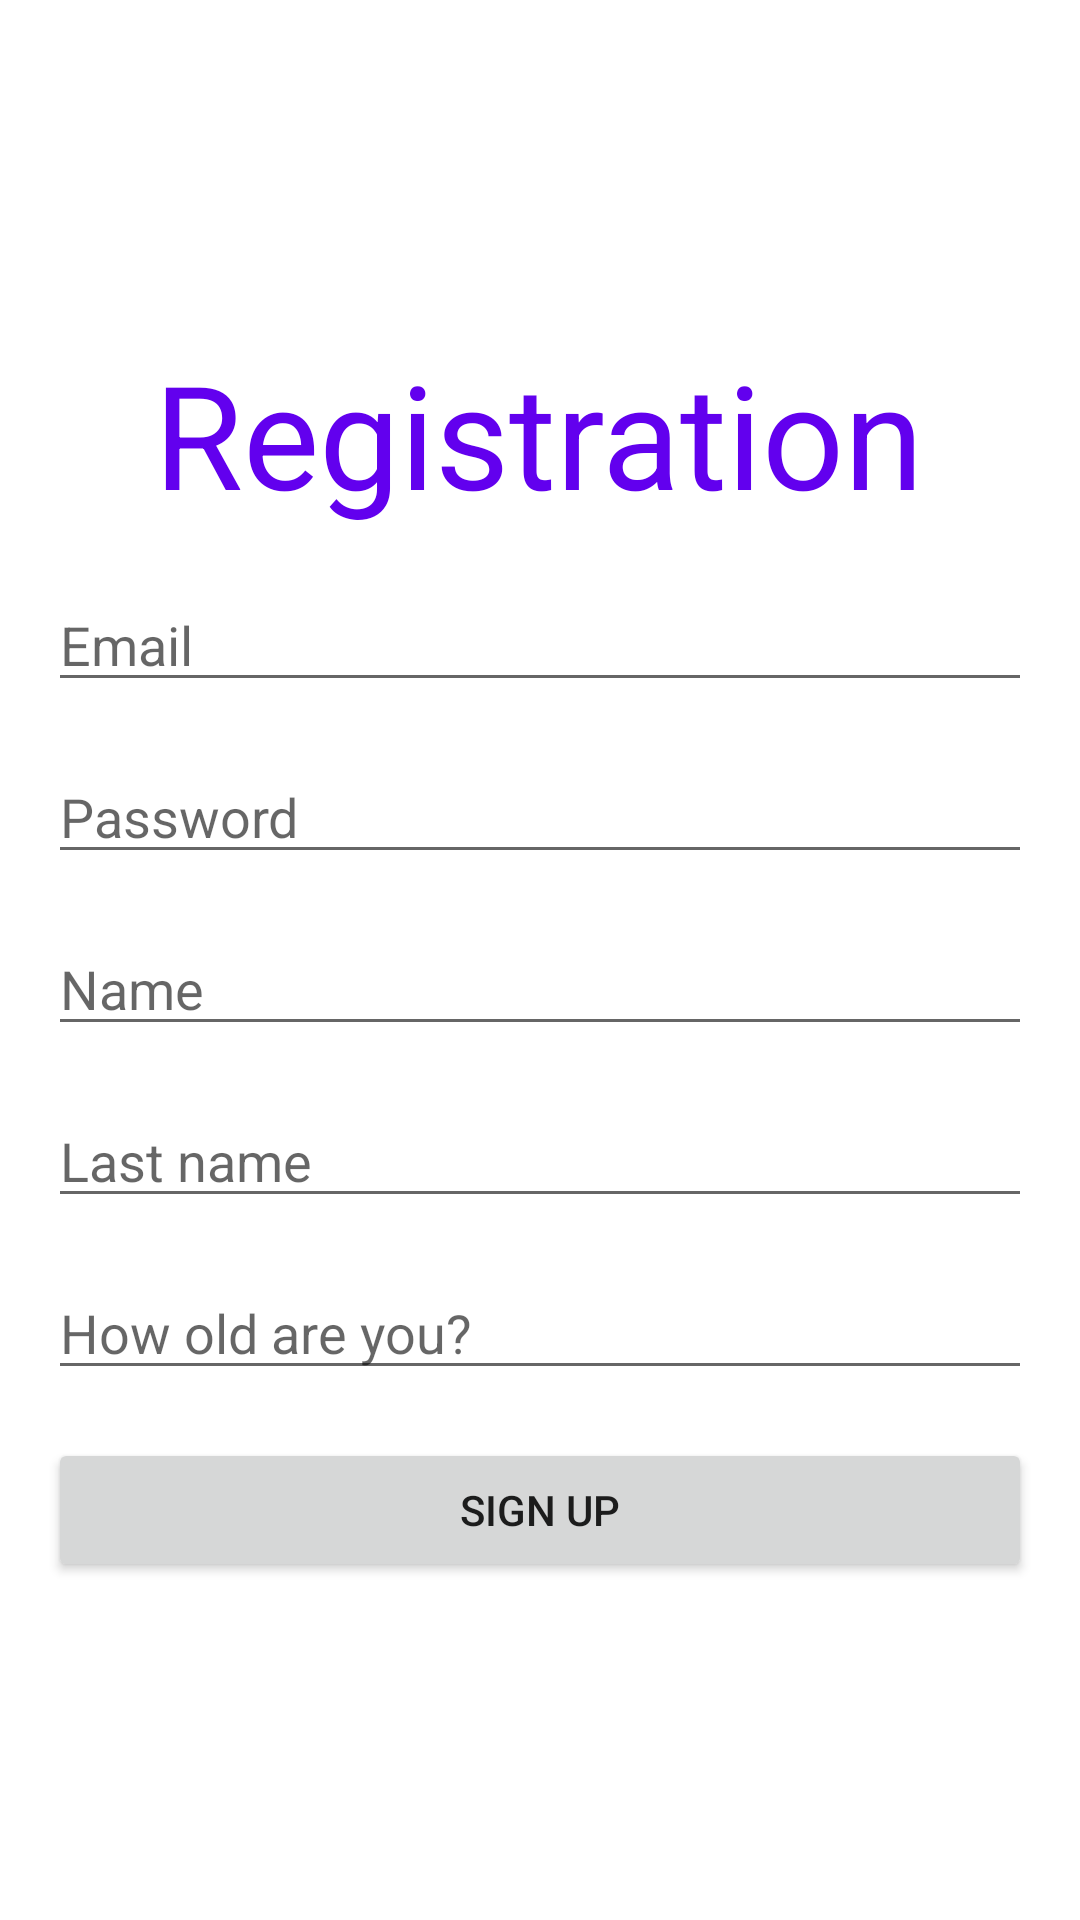

This screen was rendered from an Android layout file. Write that file and the resources it references.
<!-- AndroidManifest.xml: application theme Theme.Nextssenger -->
<!-- res/layout/activity_registration.xml -->
<?xml version="1.0" encoding="utf-8"?>
<ScrollView xmlns:android="http://schemas.android.com/apk/res/android"
    xmlns:app="http://schemas.android.com/apk/res-auto"
    xmlns:tools="http://schemas.android.com/tools"
    android:layout_width="match_parent"
    android:layout_height="match_parent"
    tools:context=".RegistrationActivity">

    <LinearLayout
        android:layout_width="match_parent"
        android:layout_height="wrap_content"
        android:layout_gravity="center"
        android:layout_marginHorizontal="16dp"
        android:orientation="vertical"
        app:layout_constraintBottom_toBottomOf="parent"
        app:layout_constraintEnd_toEndOf="parent"
        app:layout_constraintStart_toStartOf="parent"
        app:layout_constraintTop_toTopOf="parent">

        <TextView
            android:id="@+id/tv_registration"
            android:layout_width="wrap_content"
            android:layout_height="wrap_content"
            android:layout_gravity="center"
            android:layout_marginVertical="8dp"
            android:text="Registration"
            android:textColor="?attr/colorPrimary"
            android:textSize="48sp" />

        <EditText
            android:id="@+id/edit_register_email"
            android:layout_width="match_parent"
            android:layout_height="wrap_content"
            android:layout_marginVertical="8dp"
            android:hint="Email"
            android:inputType="textEmailAddress" />

        <EditText
            android:id="@+id/edit_register_password"
            android:layout_width="match_parent"
            android:layout_height="wrap_content"
            android:layout_marginVertical="8dp"
            android:hint="Password"
            android:inputType="textPassword" />

        <EditText
            android:id="@+id/edit_register_name"
            android:layout_width="match_parent"
            android:layout_height="wrap_content"
            android:layout_marginVertical="8dp"
            android:hint="Name"
            android:inputType="textCapWords" />

        <EditText
            android:id="@+id/edit_register_last_name"
            android:layout_width="match_parent"
            android:layout_height="wrap_content"
            android:layout_marginVertical="8dp"
            android:hint="Last name"
            android:inputType="textCapWords" />

        <EditText
            android:id="@+id/edit_register_age"
            android:layout_width="match_parent"
            android:layout_height="wrap_content"
            android:layout_marginVertical="8dp"
            android:hint="How old are you?"
            android:inputType="number" />

        <Button
            android:id="@+id/btn_sign_up"
            android:layout_width="match_parent"
            android:layout_height="wrap_content"
            android:layout_marginVertical="8dp"
            android:text="SIGN UP" />

    </LinearLayout>

</ScrollView>
<!-- resources referenced by this layout -->
<resources>
  <style name="Theme.Nextssenger" parent="Theme.MaterialComponents.DayNight.DarkActionBar">
          
          <item name="colorPrimary">@color/purple_500</item>
          <item name="colorPrimaryVariant">@color/purple_700</item>
          <item name="colorOnPrimary">@color/white</item>
          
          <item name="colorSecondary">@color/teal_200</item>
          <item name="colorSecondaryVariant">@color/teal_700</item>
          <item name="colorOnSecondary">@color/black</item>
          
          <item name="android:statusBarColor" tools:targetApi="l">?attr/colorPrimaryVariant</item>
          
      </style>
  <color name="purple_500">#FF6200EE</color>
  <color name="purple_700">#FF3700B3</color>
  <color name="white">#FFFFFFFF</color>
  <color name="teal_200">#FF03DAC5</color>
  <color name="teal_700">#FF018786</color>
  <color name="black">#FF000000</color>
</resources>
